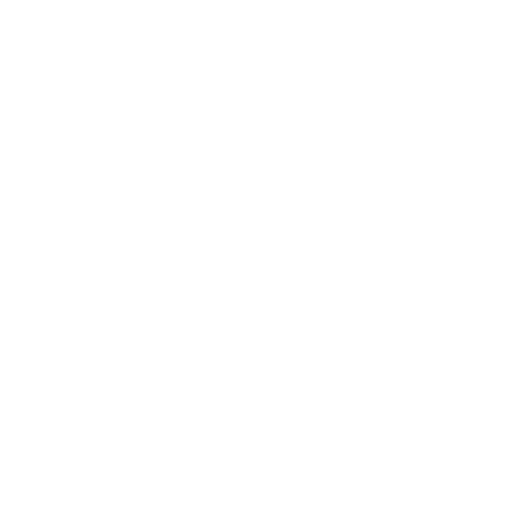
t = 0.00 s
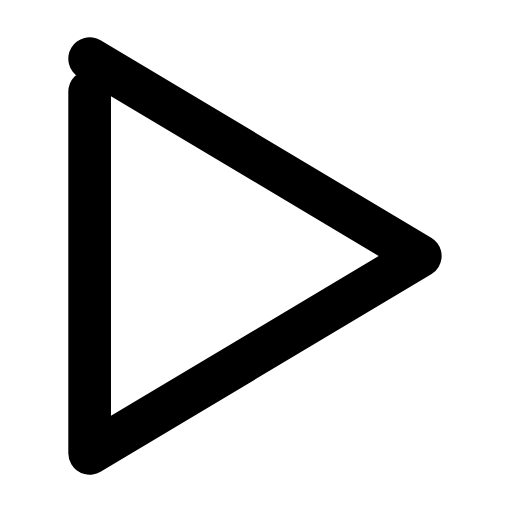
t = 0.28 s
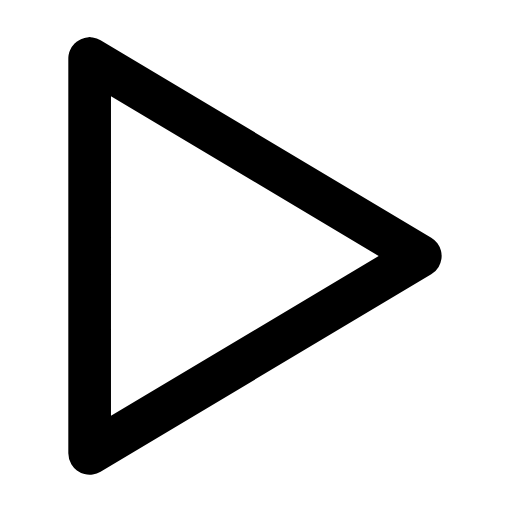
t = 0.52 s
t = 0.78 s: frame unchanged from t = 0.52 s, image omitted
t = 1.05 s: frame unchanged from t = 0.52 s, image omitted
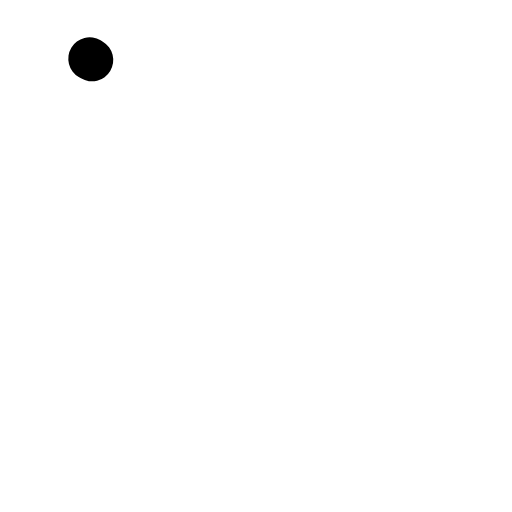
t = 1.31 s

The animated SVG that drew these frames (rendered in a browser with its animation timeline set to each time). Animation: 1 SMIL element (animate=1); one cycle of 1.60 s, repeats indefinitely.

<svg xmlns="http://www.w3.org/2000/svg" width="24" height="24" viewBox="0 0 24 24" fill="none"><g transform="translate(-4.548 -3) scale(1.25)"><path stroke="currentColor" stroke-width="1.6" stroke-linecap="round" stroke-linejoin="round" fill="none" d="M7 4.6L19.4 12L7 19.4Z" pathLength="1" stroke-dasharray="1"><animate attributeName="stroke-dashoffset" values="1;1;0;0;0;0;1;1;1" keyTimes="0;0.0675;0.279;0.45;0.6;0.714;0.855;0.9;1" dur="1.6s" repeatCount="indefinite" calcMode="spline" keySplines="0.16 1 0.3 1;0.16 1 0.3 1;0.16 1 0.3 1;0.16 1 0.3 1;0.16 1 0.3 1;0.16 1 0.3 1;0.16 1 0.3 1;0.16 1 0.3 1"/></path></g></svg>
